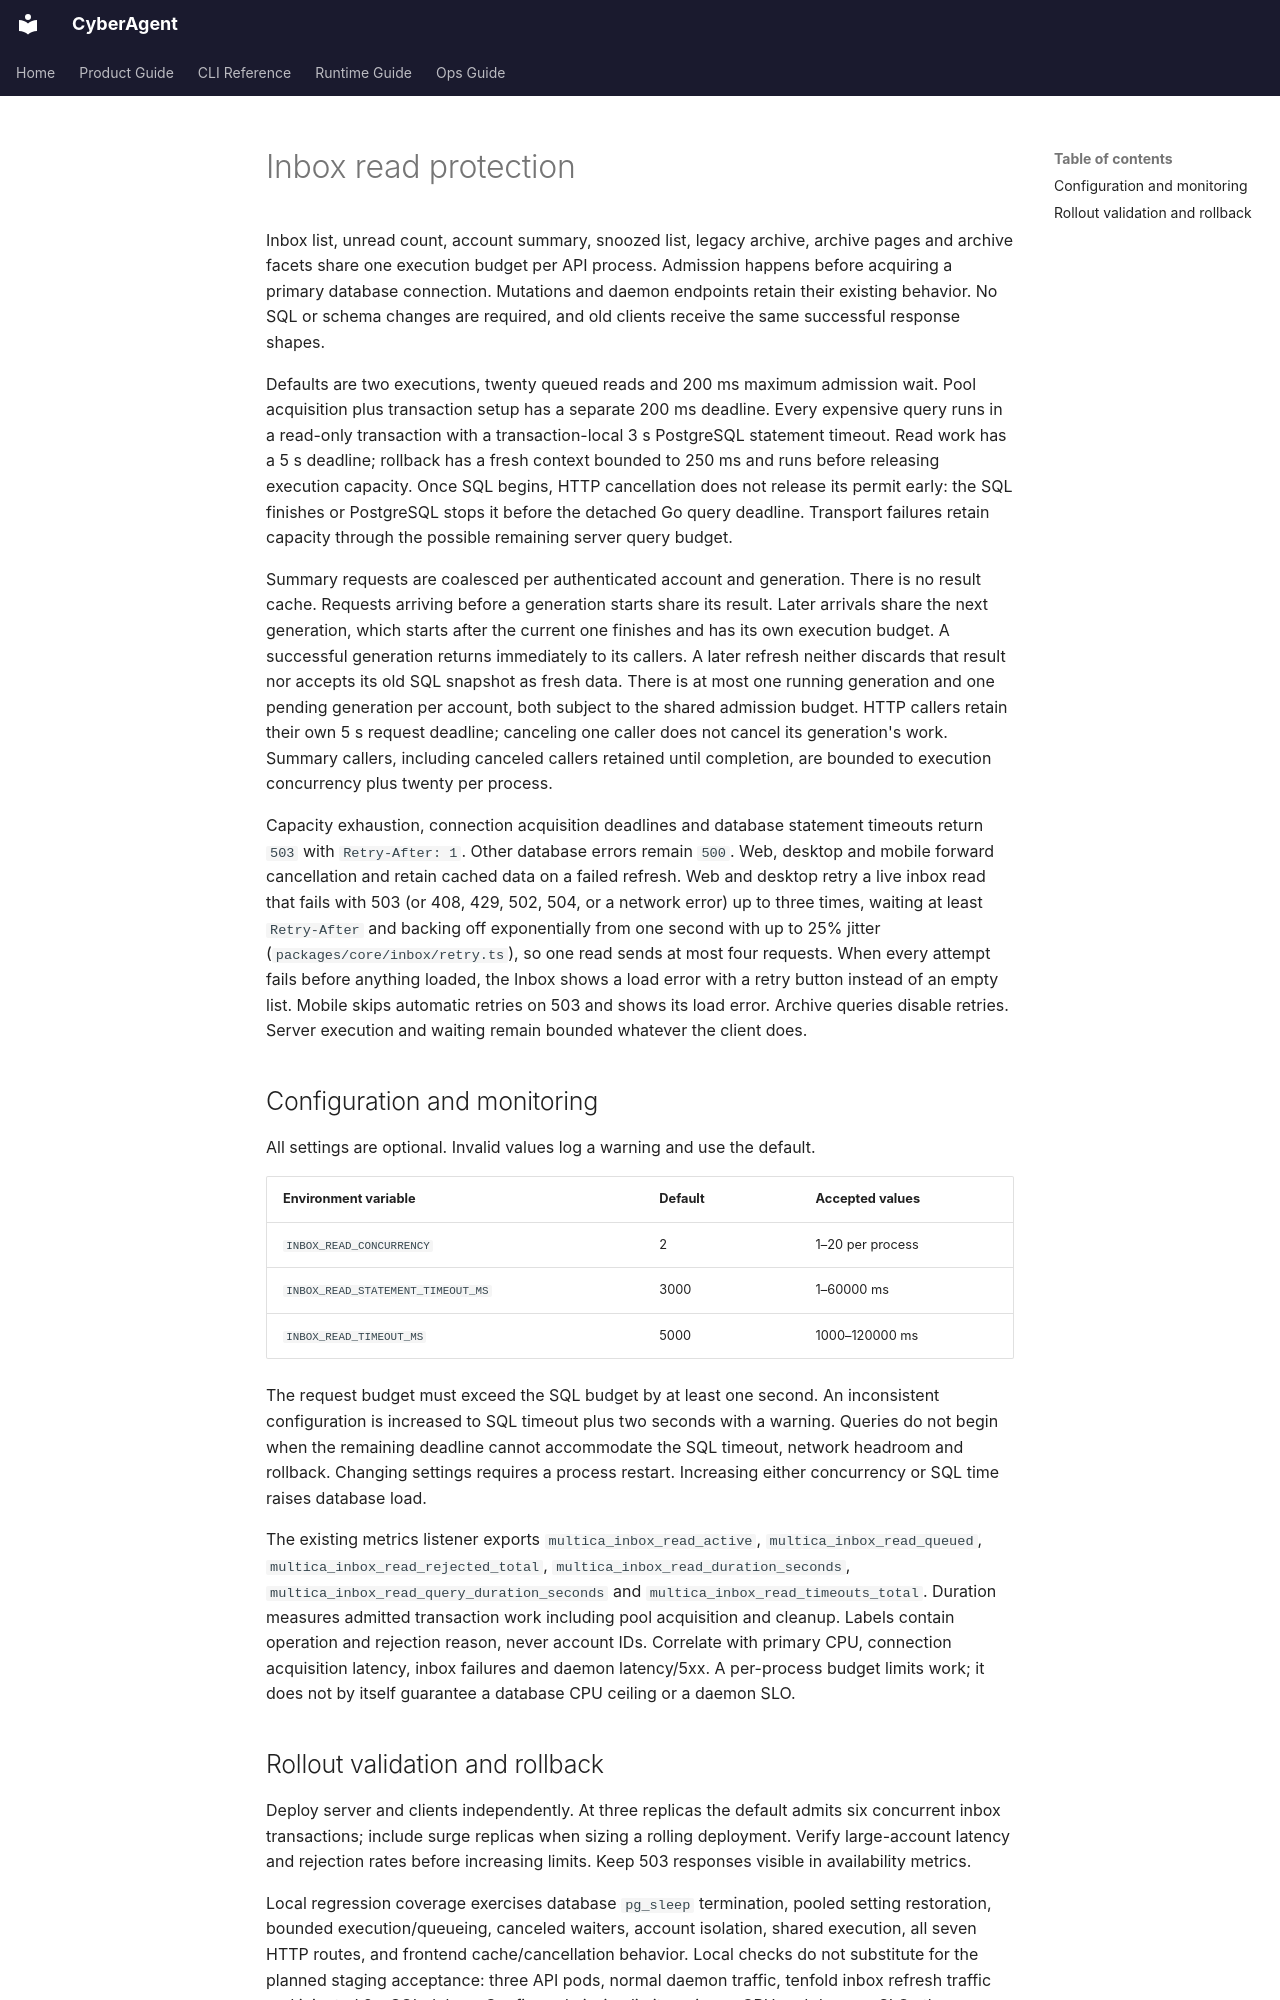

repository: DrOlu/CyberAgent · page: inbox-read-protection/index.html · generator: mkdocs

# Inbox read protection

Inbox list, unread count, account summary, snoozed list, legacy archive,
archive pages and archive facets share one execution budget per API process.
Admission happens before acquiring a primary database connection. Mutations and
daemon endpoints retain their existing behavior. No SQL or schema changes are
required, and old clients receive the same successful response shapes.

Defaults are two executions, twenty queued reads and 200 ms maximum admission
wait. Pool acquisition plus transaction setup has a separate 200 ms deadline.
Every expensive query runs in a read-only transaction with a transaction-local
3 s PostgreSQL statement timeout. Read work has a 5 s deadline; rollback has a
fresh context bounded to 250 ms and runs before releasing execution capacity.
Once SQL begins, HTTP cancellation does not release its permit early: the SQL
finishes or PostgreSQL stops it before the detached Go query deadline. Transport
failures retain capacity through the possible remaining server query budget.

Summary requests are coalesced per authenticated account and generation. There
is no result cache. Requests arriving before a generation starts share its
result. Later arrivals share the next generation, which starts after the
current one finishes and has its own execution budget. A successful generation
returns immediately to its callers. A later refresh neither discards that
result nor accepts its old SQL snapshot as fresh data. There is at most one
running generation and one pending generation per account, both subject to the
shared admission budget. HTTP callers retain their own 5 s request deadline;
canceling one caller does not cancel its generation's work.
Summary callers, including canceled callers retained until completion, are
bounded to execution concurrency plus twenty per process.

Capacity exhaustion, connection acquisition deadlines and database statement
timeouts return `503` with `Retry-After: 1`. Other database errors remain `500`.
Web, desktop and mobile forward cancellation and retain cached data on a
failed refresh. Web and desktop retry a live inbox read that fails with 503
(or 408, 429, 502, 504, or a network error) up to three times, waiting at least
`Retry-After` and backing off exponentially from one second with up to 25%
jitter (`packages/core/inbox/retry.ts`), so one read sends at most four
requests. When every attempt fails before anything loaded, the Inbox shows a
load error with a retry button instead of an empty list. Mobile skips
automatic retries on 503 and shows its load error. Archive queries disable
retries. Server execution and waiting remain bounded whatever the client does.

## Configuration and monitoring

All settings are optional. Invalid values log a warning and use the default.

| Environment variable | Default | Accepted values |
| --- | --- | --- |
| `INBOX_READ_CONCURRENCY` | 2 | 1–20 per process |
| `INBOX_READ_STATEMENT_TIMEOUT_MS` | 3000 | 1–60000 ms |
| `INBOX_READ_TIMEOUT_MS` | 5000 | 1000–120000 ms |

The request budget must exceed the SQL budget by at least one second. An
inconsistent configuration is increased to SQL timeout plus two seconds with a
warning. Queries do not begin when the remaining deadline cannot accommodate
the SQL timeout, network headroom and rollback. Changing settings requires a
process restart. Increasing either concurrency or SQL time raises database load.

The existing metrics listener exports `multica_inbox_read_active`,
`multica_inbox_read_queued`, `multica_inbox_read_rejected_total`,
`multica_inbox_read_duration_seconds`, `multica_inbox_read_query_duration_seconds`
and `multica_inbox_read_timeouts_total`.
Duration measures admitted transaction work including pool acquisition and
cleanup. Labels contain operation and rejection reason, never account IDs.
Correlate with primary CPU, connection acquisition latency, inbox failures and
daemon latency/5xx. A per-process budget limits work; it does not by itself
guarantee a database CPU ceiling or a daemon SLO.
